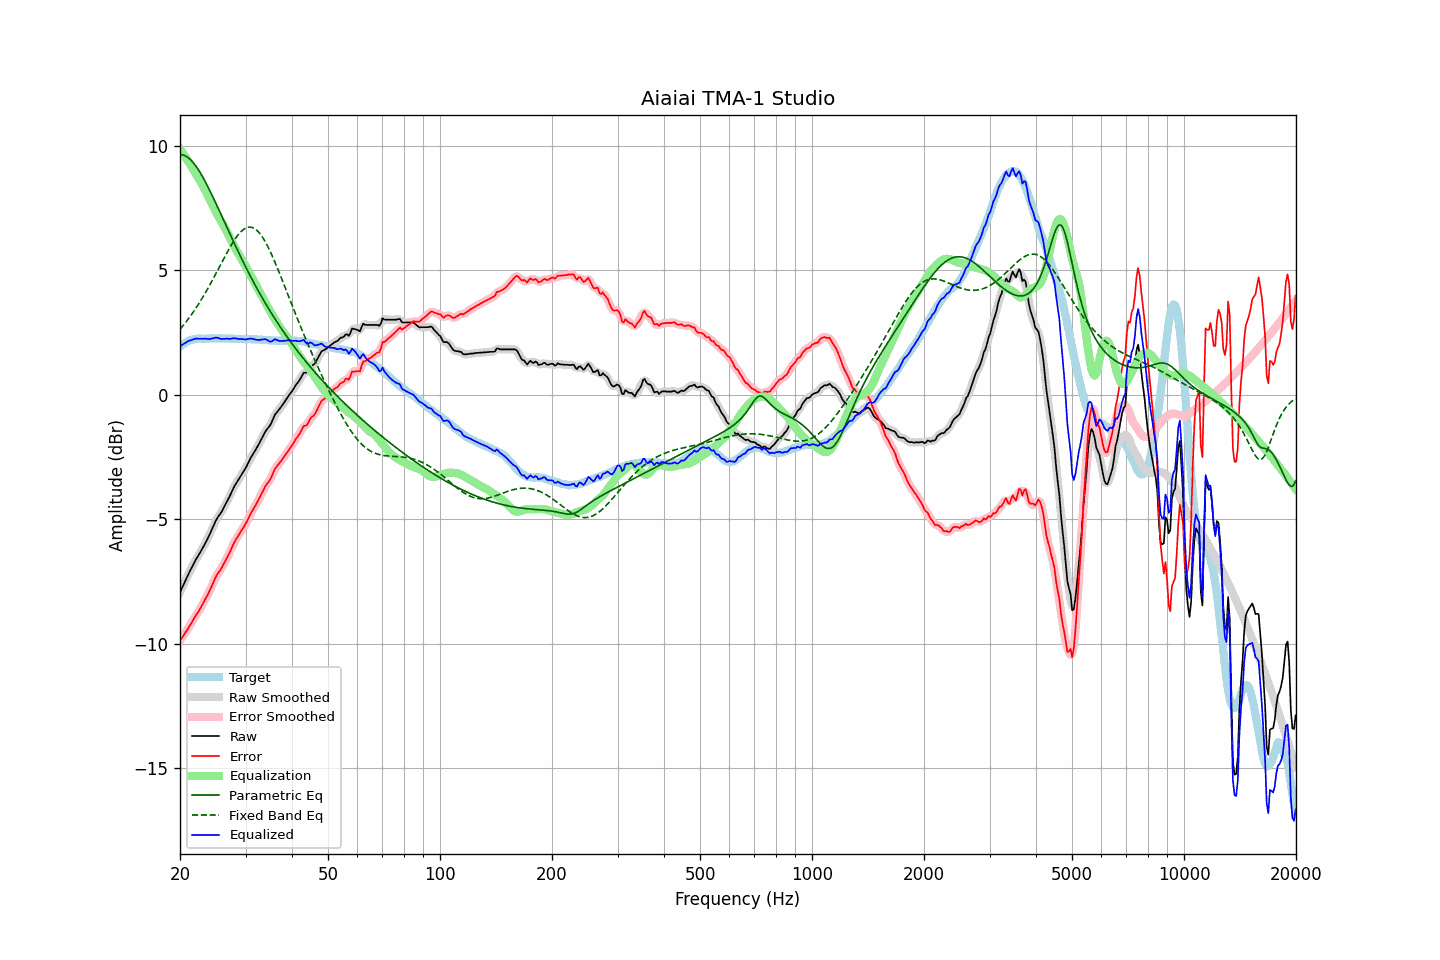

Source data for this figure (header and first rows):
frequency, raw, error, smoothed, error_smoothed, equalization, parametric_eq, fixed_band_eq, equalized_raw, equalized_smoothed, target
20.00, -7.94, -9.87, -7.94, -9.87, 9.88, 9.65, 2.63, 1.94, 1.94, 1.94
20.20, -7.80, -9.78, -7.80, -9.78, 9.78, 9.65, 2.71, 1.99, 1.99, 1.99
20.40, -7.65, -9.69, -7.65, -9.69, 9.69, 9.63, 2.78, 2.03, 2.03, 2.04
20.61, -7.52, -9.59, -7.52, -9.59, 9.59, 9.61, 2.86, 2.07, 2.07, 2.07
20.81, -7.37, -9.49, -7.37, -9.49, 9.49, 9.57, 2.94, 2.11, 2.11, 2.12
21.02, -7.24, -9.39, -7.24, -9.39, 9.39, 9.53, 3.03, 2.15, 2.15, 2.16
21.23, -7.11, -9.28, -7.11, -9.29, 9.28, 9.47, 3.12, 2.18, 2.18, 2.18
21.44, -6.98, -9.18, -6.98, -9.18, 9.18, 9.41, 3.20, 2.20, 2.20, 2.20
21.66, -6.86, -9.08, -6.85, -9.07, 9.08, 9.34, 3.30, 2.22, 2.22, 2.22
21.87, -6.72, -8.95, -6.73, -8.96, 8.97, 9.26, 3.39, 2.25, 2.24, 2.23
22.09, -6.61, -8.85, -6.61, -8.86, 8.86, 9.18, 3.49, 2.26, 2.25, 2.25
22.31, -6.50, -8.76, -6.50, -8.76, 8.76, 9.08, 3.59, 2.25, 2.26, 2.26
22.54, -6.40, -8.66, -6.40, -8.65, 8.65, 8.98, 3.69, 2.25, 2.25, 2.26
22.76, -6.29, -8.54, -6.29, -8.54, 8.54, 8.88, 3.79, 2.25, 2.25, 2.26
22.99, -6.18, -8.42, -6.17, -8.42, 8.42, 8.77, 3.90, 2.25, 2.25, 2.25
23.22, -6.06, -8.30, -6.05, -8.30, 8.31, 8.65, 4.01, 2.25, 2.25, 2.25
23.45, -5.93, -8.17, -5.93, -8.18, 8.18, 8.53, 4.12, 2.26, 2.25, 2.25
23.69, -5.81, -8.07, -5.81, -8.06, 8.05, 8.40, 4.23, 2.24, 2.25, 2.26
23.92, -5.67, -7.93, -5.67, -7.93, 7.91, 8.28, 4.35, 2.24, 2.24, 2.26
24.16, -5.53, -7.79, -5.53, -7.80, 7.78, 8.15, 4.46, 2.24, 2.24, 2.26
24.40, -5.38, -7.65, -5.39, -7.65, 7.65, 8.01, 4.58, 2.26, 2.26, 2.27
24.65, -5.25, -7.51, -5.24, -7.50, 7.52, 7.88, 4.70, 2.27, 2.28, 2.26
24.89, -5.09, -7.35, -5.10, -7.36, 7.39, 7.74, 4.83, 2.30, 2.29, 2.26
25.14, -4.97, -7.23, -4.98, -7.24, 7.27, 7.60, 4.95, 2.29, 2.29, 2.26
25.39, -4.87, -7.14, -4.88, -7.14, 7.15, 7.46, 5.07, 2.28, 2.27, 2.27
25.65, -4.79, -7.05, -4.78, -7.05, 7.04, 7.32, 5.20, 2.25, 2.25, 2.27
25.91, -4.69, -6.95, -4.68, -6.94, 6.92, 7.17, 5.32, 2.24, 2.24, 2.26
26.16, -4.56, -6.82, -4.57, -6.83, 6.81, 7.03, 5.44, 2.25, 2.24, 2.26
26.43, -4.45, -6.71, -4.45, -6.70, 6.70, 6.89, 5.56, 2.25, 2.25, 2.26
26.69, -4.32, -6.57, -4.32, -6.58, 6.57, 6.75, 5.68, 2.26, 2.25, 2.26
26.96, -4.20, -6.46, -4.20, -6.45, 6.44, 6.61, 5.80, 2.25, 2.25, 2.26
27.23, -4.07, -6.33, -4.06, -6.32, 6.31, 6.47, 5.92, 2.24, 2.25, 2.26
27.50, -3.93, -6.18, -3.92, -6.18, 6.18, 6.33, 6.03, 2.25, 2.26, 2.26
27.77, -3.78, -6.03, -3.79, -6.04, 6.05, 6.19, 6.13, 2.27, 2.26, 2.25
28.05, -3.66, -5.90, -3.66, -5.91, 5.93, 6.05, 6.23, 2.27, 2.26, 2.25
28.33, -3.56, -5.79, -3.55, -5.79, 5.81, 5.91, 6.32, 2.25, 2.26, 2.24
28.62, -3.45, -5.69, -3.45, -5.69, 5.70, 5.78, 6.41, 2.25, 2.25, 2.24
28.90, -3.35, -5.59, -3.34, -5.58, 5.59, 5.64, 6.49, 2.24, 2.24, 2.25
29.19, -3.24, -5.47, -3.24, -5.48, 5.48, 5.51, 6.56, 2.24, 2.24, 2.24
29.48, -3.14, -5.38, -3.14, -5.38, 5.37, 5.38, 6.61, 2.23, 2.23, 2.25
29.78, -3.04, -5.27, -3.03, -5.28, 5.26, 5.25, 6.66, 2.22, 2.23, 2.24
30.08, -2.93, -5.18, -2.92, -5.16, 5.15, 5.12, 6.70, 2.22, 2.22, 2.25
30.38, -2.80, -5.04, -2.80, -5.04, 5.03, 4.99, 6.72, 2.23, 2.23, 2.24
30.68, -2.67, -4.90, -2.67, -4.91, 4.91, 4.86, 6.73, 2.25, 2.25, 2.24
30.99, -2.54, -4.78, -2.54, -4.78, 4.80, 4.74, 6.73, 2.26, 2.25, 2.24
31.30, -2.43, -4.66, -2.43, -4.66, 4.68, 4.62, 6.72, 2.25, 2.25, 2.23
31.61, -2.33, -4.55, -2.32, -4.55, 4.56, 4.49, 6.69, 2.23, 2.23, 2.23
31.93, -2.22, -4.45, -2.22, -4.44, 4.43, 4.37, 6.65, 2.21, 2.22, 2.23
32.24, -2.10, -4.32, -2.11, -4.33, 4.31, 4.26, 6.59, 2.20, 2.20, 2.22
32.57, -1.99, -4.20, -1.99, -4.20, 4.19, 4.14, 6.53, 2.20, 2.20, 2.22
32.89, -1.87, -4.08, -1.86, -4.08, 4.07, 4.02, 6.45, 2.21, 2.21, 2.22
33.22, -1.74, -3.94, -1.74, -3.95, 3.96, 3.91, 6.36, 2.22, 2.22, 2.21
33.55, -1.61, -3.82, -1.61, -3.82, 3.84, 3.80, 6.26, 2.23, 2.23, 2.21
33.89, -1.49, -3.68, -1.50, -3.70, 3.72, 3.69, 6.15, 2.24, 2.23, 2.20
34.23, -1.40, -3.59, -1.40, -3.60, 3.60, 3.58, 6.03, 2.21, 2.20, 2.20
34.57, -1.32, -3.50, -1.32, -3.51, 3.48, 3.47, 5.91, 2.17, 2.17, 2.19
34.92, -1.24, -3.42, -1.22, -3.41, 3.37, 3.37, 5.77, 2.13, 2.14, 2.19
35.27, -1.11, -3.29, -1.10, -3.28, 3.25, 3.26, 5.63, 2.15, 2.16, 2.18
35.62, -0.96, -3.13, -0.96, -3.14, 3.14, 3.16, 5.49, 2.19, 2.18, 2.18
35.97, -0.81, -2.98, -0.83, -3.00, 3.04, 3.06, 5.34, 2.23, 2.21, 2.18
... 635 more rows
